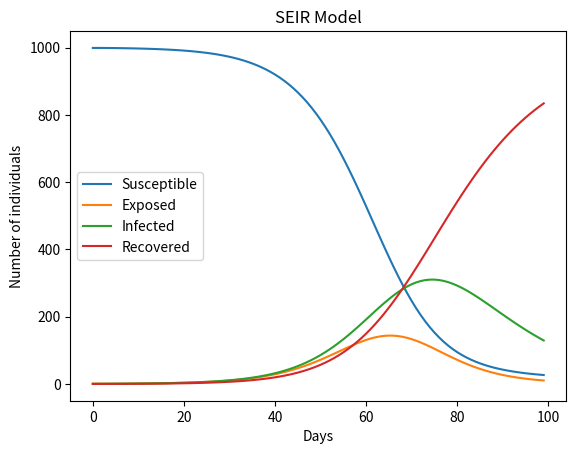

Write the Python code that produced this figure.
import numpy as np
import matplotlib.pyplot as plt


def seir_model(N, beta, gamma, sigma, days):
    # Initial conditions
    S0 = N - 1
    E0 = 1
    I0 = 0
    R0 = 0
    
    # Create arrays to store the results
    S = np.zeros(days)
    E = np.zeros(days)
    I = np.zeros(days)
    R = np.zeros(days)
    
    S[0] = S0
    E[0] = E0
    I[0] = I0
    R[0] = R0
    
    # Run the simulation
    for t in range(1, days):
        dS = -beta * S[t-1] * I[t-1] / N
        dE = beta * S[t-1] * I[t-1] / N - sigma * E[t-1]
        dI = sigma * E[t-1] - gamma * I[t-1]
        dR = gamma * I[t-1]
        
        S[t] = S[t-1] + dS
        E[t] = E[t-1] + dE
        I[t] = I[t-1] + dI
        R[t] = R[t-1] + dR
    
    # Return the results
    return S, E, I, R


# Set the parameters
N = 1000
beta = 0.3
sigma = 1/5
gamma = 1/14
days = 100

# Run the model
S, E, I, R = seir_model(N, beta, gamma, sigma, days)

# Plot the results
plt.plot(S, label='Susceptible')
plt.plot(E, label='Exposed')
plt.plot(I, label='Infected')
plt.plot(R, label='Recovered')
plt.xlabel('Days')
plt.ylabel('Number of individuals')
plt.legend()
plt.title('SEIR Model')
plt.show()
